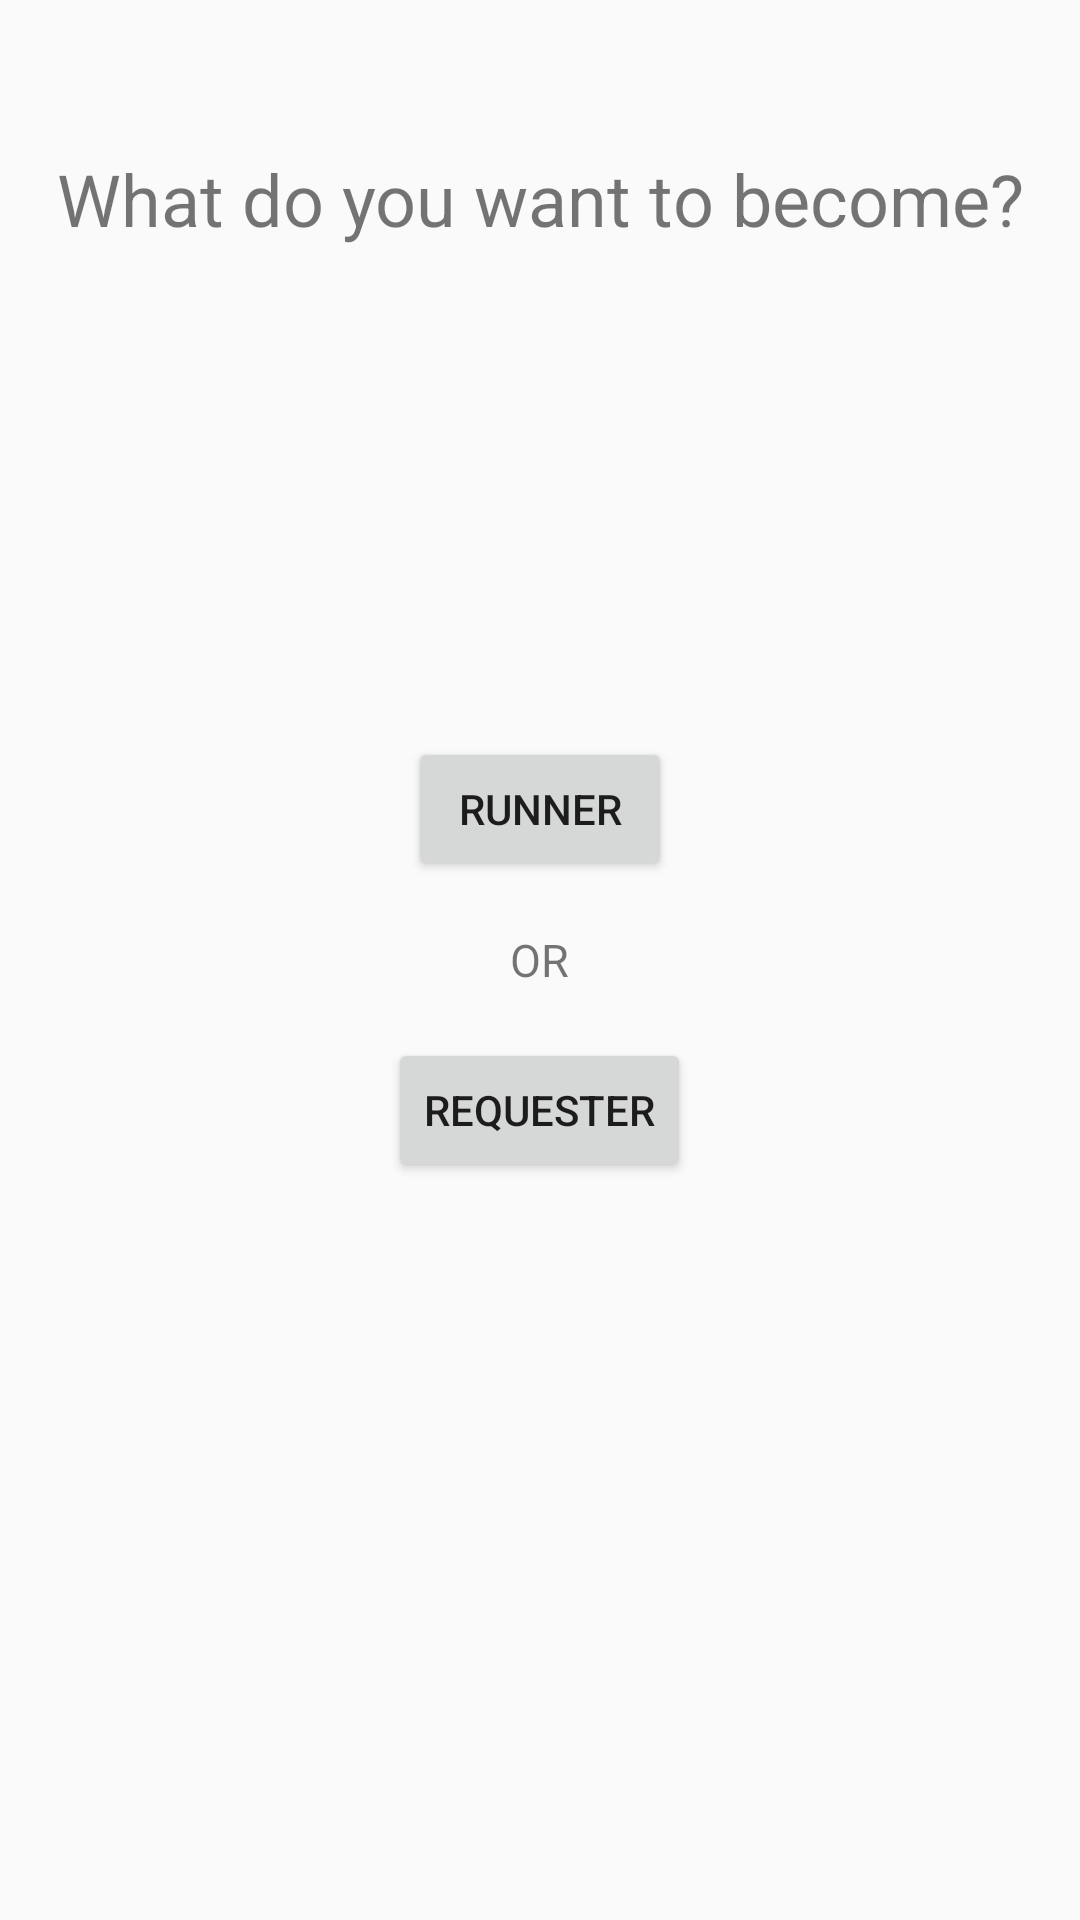

Android layout source for this screen:
<!-- AndroidManifest.xml: application theme Base.Theme.AppCompat.Light -->
<!-- res/layout/activity_first_options_screen.xml -->
<?xml version="1.0" encoding="utf-8"?>
<RelativeLayout xmlns:android="http://schemas.android.com/apk/res/android"
    xmlns:tools="http://schemas.android.com/tools"
    android:layout_width="match_parent"
    android:layout_height="match_parent"
    tools:context="com.example.abhishek.campus.first_options_screen">


    <TextView
        android:layout_width="match_parent"
        android:layout_height="wrap_content"
        android:layout_alignParentLeft="true"
        android:layout_alignParentStart="true"
        android:layout_alignParentTop="true"
        android:layout_marginTop="50dp"
        android:text="What do you want to become?"
        android:textSize="24sp"
        android:gravity="center_horizontal"
        android:id="@+id/textView2" />

    <Button
        android:id="@+id/runner"
        android:layout_width="wrap_content"
        android:layout_height="wrap_content"
        android:layout_above="@+id/textView3"
        android:layout_centerHorizontal="true"
        android:layout_marginBottom="16dp"
        android:text="Runner" />

    <TextView
        android:id="@+id/textView3"
        android:layout_width="wrap_content"
        android:layout_height="wrap_content"
        android:layout_centerHorizontal="true"
        android:layout_centerVertical="true"
        android:text="OR"
        android:textSize="15sp" />

    <Button
        android:id="@+id/requester"
        android:layout_width="wrap_content"
        android:layout_height="wrap_content"
        android:layout_below="@+id/textView3"
        android:layout_centerHorizontal="true"
        android:layout_marginTop="16dp"
        android:text="Requester" />

</RelativeLayout>
<!-- resources referenced by this layout -->
<resources>

</resources>
